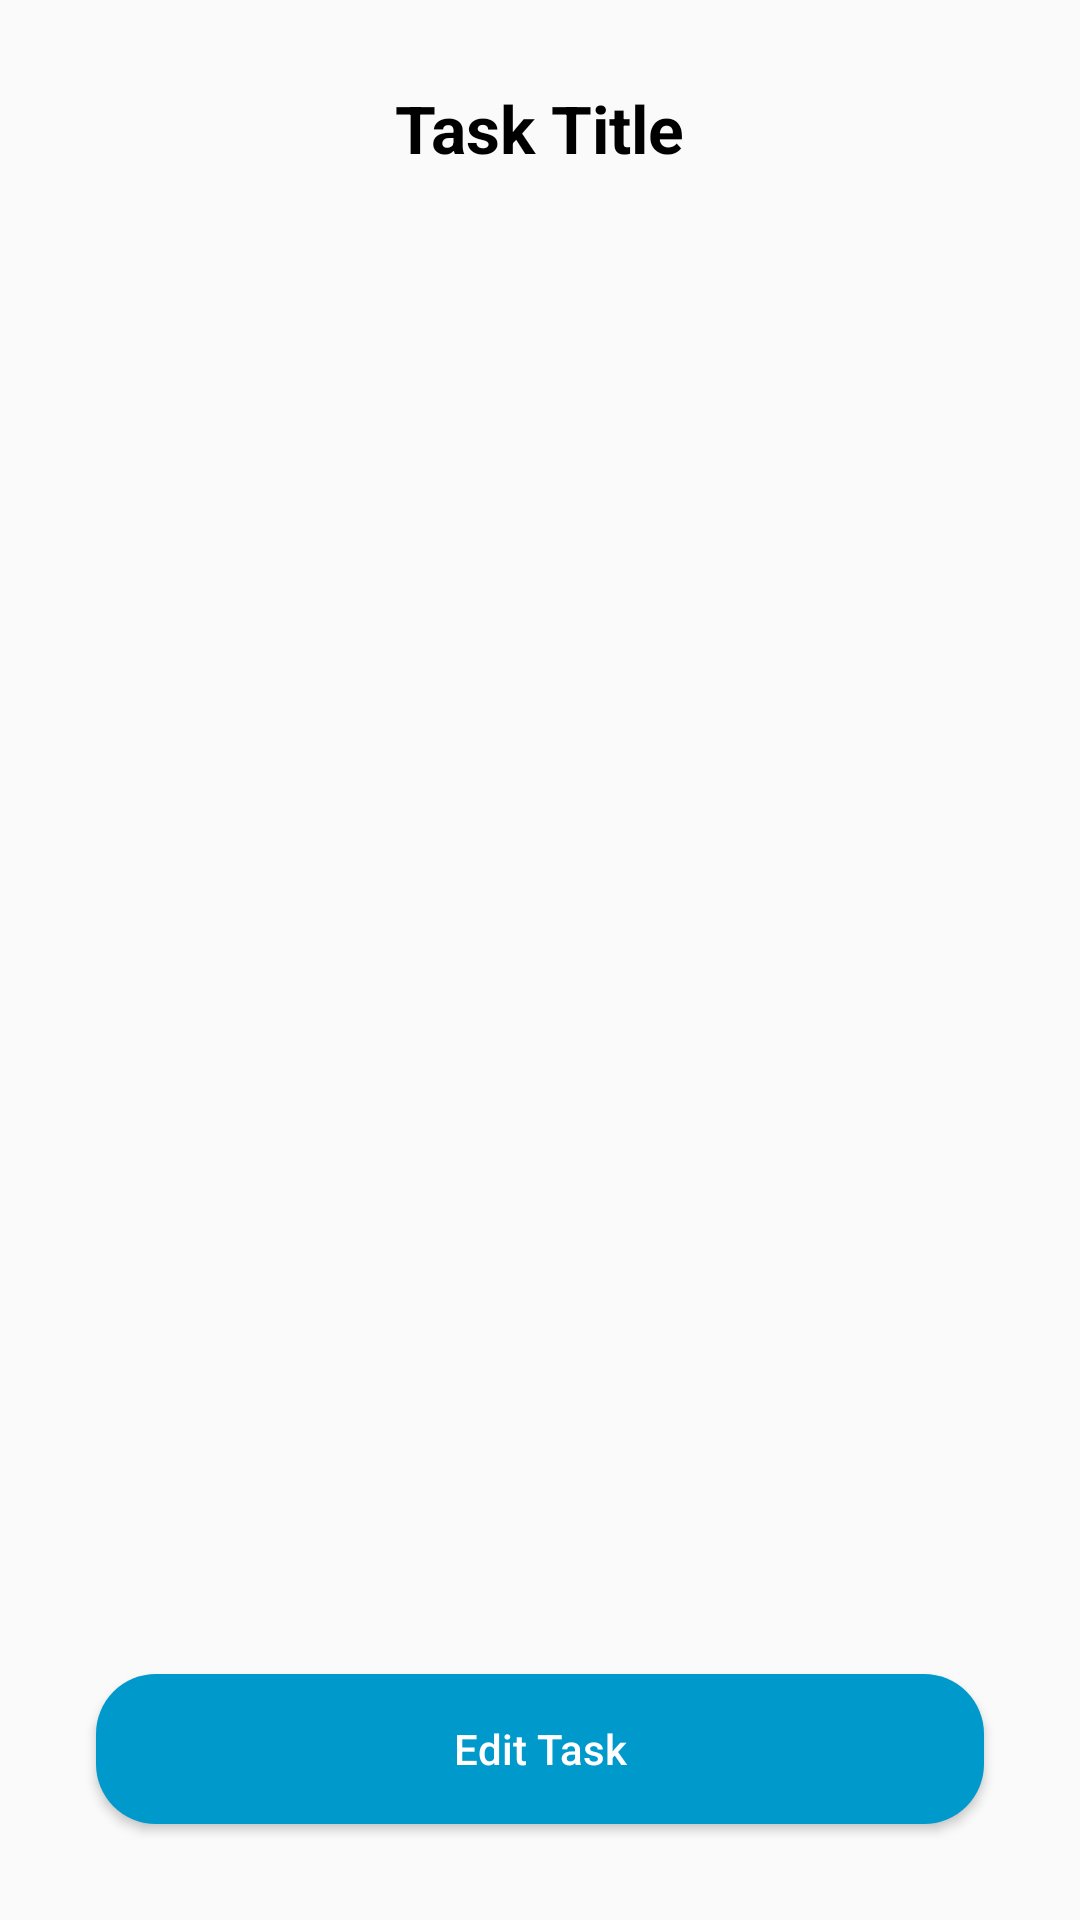

Layout XML and referenced resources for this Android screen:
<!-- AndroidManifest.xml: application theme AppTheme -->
<!-- res/layout/fragment_task_details.xml -->
<?xml version="1.0" encoding="utf-8"?>
<layout xmlns:android="http://schemas.android.com/apk/res/android"
    xmlns:app="http://schemas.android.com/apk/res-auto"
    xmlns:tools="http://schemas.android.com/tools">
    <androidx.constraintlayout.widget.ConstraintLayout
        android:layout_width="match_parent"
        android:layout_height="match_parent">

        <TextView
            android:id="@+id/task_details_title_id"
            android:layout_width="wrap_content"
            android:layout_height="wrap_content"
            android:layout_marginTop="28dp"
            android:text="@string/task_title"
            android:textColor="@android:color/black"
            android:textSize="22sp"
            android:textStyle="bold"
            app:layout_constraintEnd_toEndOf="parent"
            app:layout_constraintStart_toStartOf="parent"
            app:layout_constraintTop_toTopOf="parent" />

        <TextView
            android:id="@+id/task_details_assigned_id"
            android:layout_width="82dp"
            android:layout_height="32dp"
            android:layout_marginTop="36dp"
            android:textColor="@android:color/black"
            android:textSize="18sp"
            app:layout_constraintEnd_toEndOf="parent"
            app:layout_constraintHorizontal_bias="0.048"
            app:layout_constraintStart_toStartOf="parent"
            app:layout_constraintTop_toBottomOf="@+id/task_details_title_id"
            tools:text="John Doe" />

        <TextView
            android:id="@+id/task_details_description_id"
            android:layout_width="0dp"
            android:layout_height="0dp"
            android:layout_marginStart="16dp"
            android:layout_marginTop="16dp"
            android:layout_marginEnd="16dp"
            android:layout_marginBottom="8dp"
            app:layout_constraintBottom_toTopOf="@+id/task_details_close_id"
            app:layout_constraintEnd_toEndOf="parent"
            app:layout_constraintHorizontal_bias="0.467"
            app:layout_constraintStart_toStartOf="parent"
            app:layout_constraintTop_toBottomOf="@+id/task_details_assigned_id"
            tools:text="Content" />

        <Button
            android:id="@+id/task_details_close_id"
            android:layout_width="match_parent"
            android:layout_height="50dp"
            android:layout_marginStart="32dp"
            android:layout_marginEnd="32dp"
            android:layout_marginTop="32dp"
            android:layout_marginBottom="32dp"
            android:text="@string/edit_task"
            android:textColor="@android:color/white"
            android:textAllCaps="false"
            app:layout_constraintBottom_toBottomOf="parent"
            app:layout_constraintEnd_toEndOf="parent"
            app:layout_constraintHorizontal_bias="0.529"
            app:layout_constraintStart_toStartOf="parent"
            android:background="@drawable/rounded_corner_blue" />

        <TextView
            android:id="@+id/task_details_status_id"
            android:layout_width="wrap_content"
            android:layout_height="wrap_content"
            android:layout_marginEnd="16dp"
            app:layout_constraintBottom_toBottomOf="@+id/task_details_assigned_id"
            app:layout_constraintEnd_toEndOf="parent"
            app:layout_constraintTop_toTopOf="@+id/task_details_assigned_id"
            app:layout_constraintVertical_bias="0.74"
            tools:text="Status" />
    </androidx.constraintlayout.widget.ConstraintLayout>
</layout>
<!-- resources referenced by this layout -->
<resources>
  <!-- drawable rounded_corner_blue (drawable) -->
  <?xml version="1.0" encoding="utf-8"?>
  <shape xmlns:android="http://schemas.android.com/apk/res/android">
      <solid android:color="@android:color/holo_blue_dark"/>
  
      <padding android:left="1dp"
          android:top="1dp"
          android:right="1dp"
          android:bottom="1dp" />
  
      <corners android:bottomRightRadius="20dp"
          android:bottomLeftRadius="20dp"
          android:topLeftRadius="20dp"
          android:topRightRadius="20dp"/>
  </shape>
  <string name="edit_task">Edit Task</string>
  <string name="task_title">Task Title</string>
  <style name="AppTheme" parent="Theme.AppCompat.Light.NoActionBar">
          
          <item name="colorPrimary">@android:color/holo_blue_dark</item>
          <item name="colorPrimaryDark">@android:color/holo_blue_dark</item>
          <item name="colorAccent">@android:color/holo_blue_dark</item>
      </style>
</resources>
